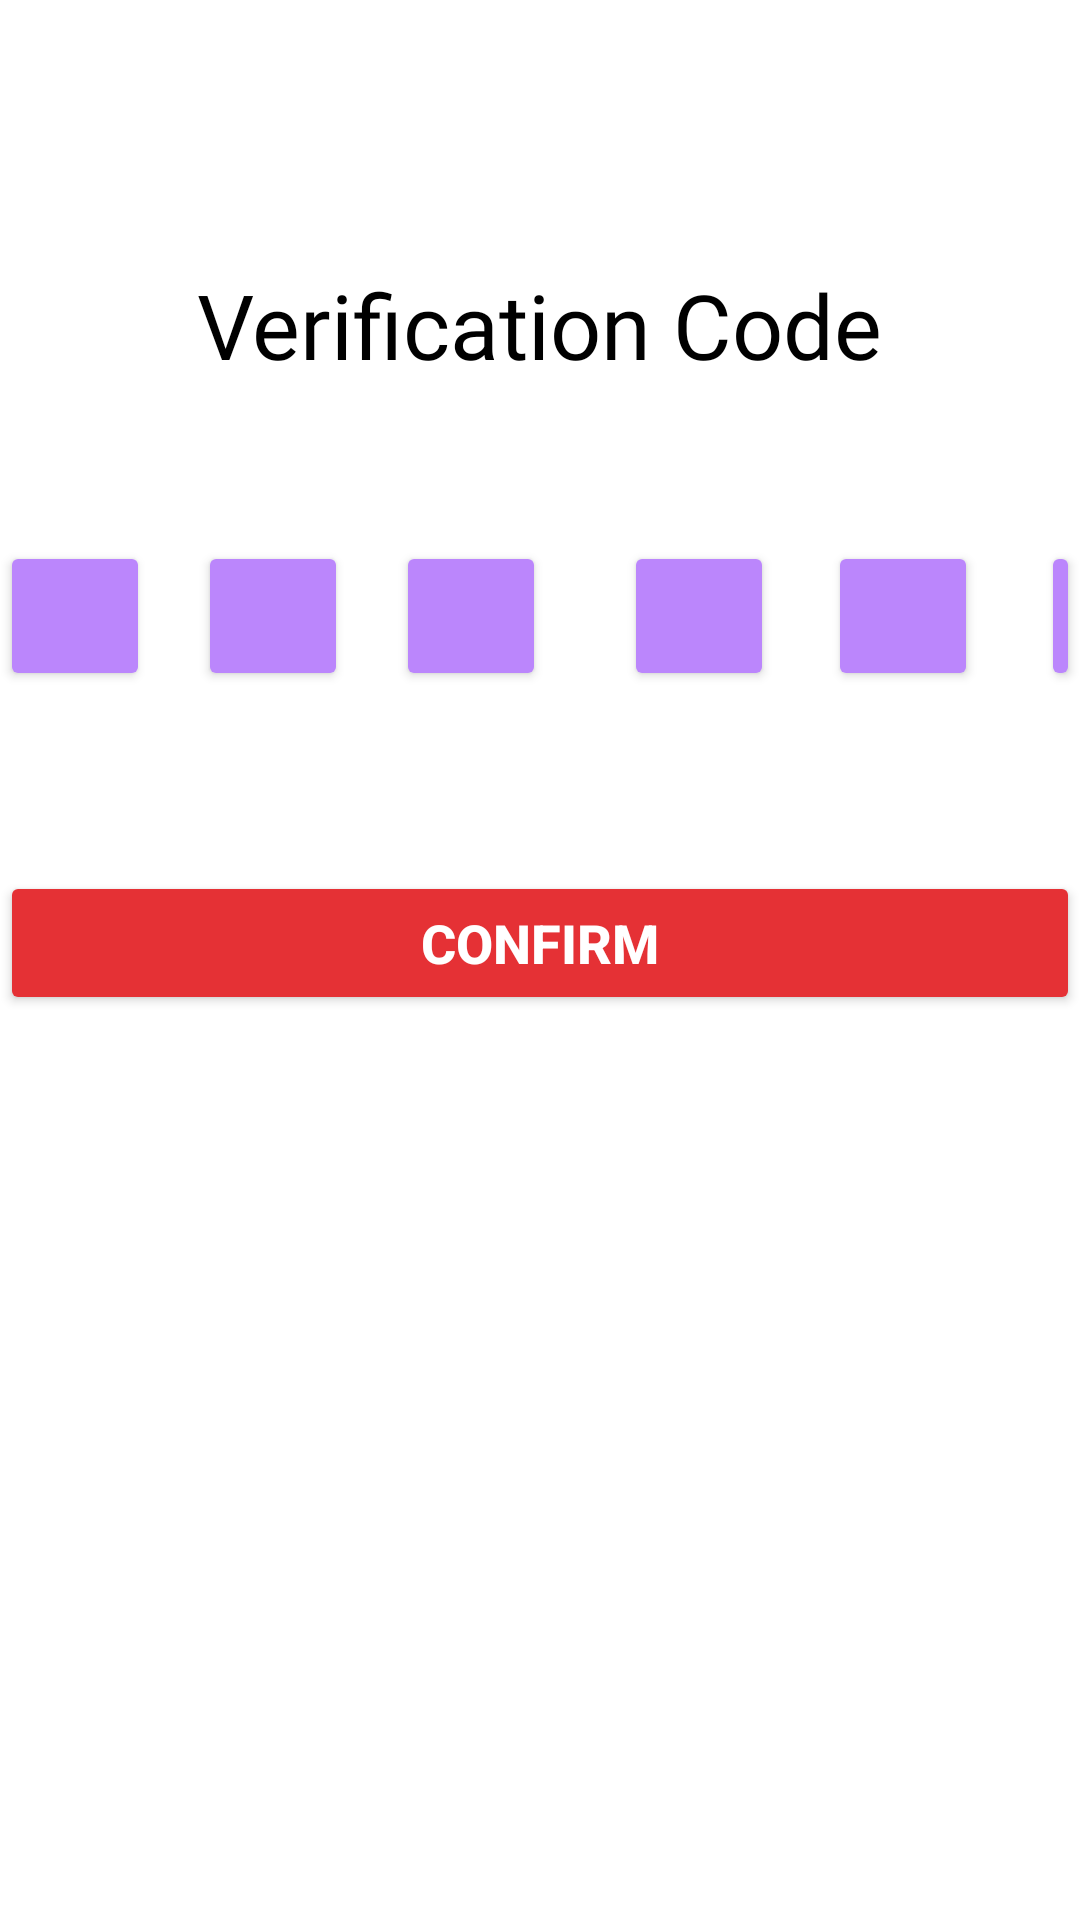

Layout XML and referenced resources for this Android screen:
<!-- AndroidManifest.xml: application theme Theme.Travelo -->
<!-- res/layout/fragment_otp_verification.xml -->
<?xml version="1.0" encoding="utf-8"?>
<androidx.constraintlayout.widget.ConstraintLayout xmlns:android="http://schemas.android.com/apk/res/android"
    xmlns:app="http://schemas.android.com/apk/res-auto"
    xmlns:tools="http://schemas.android.com/tools"
    android:layout_width="match_parent"
    android:layout_height="match_parent">

    <TextView
        android:id="@+id/text_login"
        android:layout_width="wrap_content"
        android:layout_height="wrap_content"
        android:layout_marginTop="88dp"
        android:fontFamily="@font/bold"
        android:text="Verification Code"
        android:textColor="@color/black"
        android:textSize="30dp"
        app:layout_constraintEnd_toEndOf="parent"
        app:layout_constraintStart_toStartOf="parent"
        app:layout_constraintTop_toTopOf="parent" />

    <RelativeLayout
        android:id="@+id/relativeLayout"
        android:layout_width="fill_parent"
        android:layout_height="wrap_content"
        android:layout_alignParentBottom="true"
        android:layout_marginTop="52dp"
        android:backgroundTint="@color/purple_200"
        android:gravity="center"
        android:orientation="horizontal"
        app:layout_constraintEnd_toEndOf="@+id/text_login"
        app:layout_constraintStart_toStartOf="@+id/text_login"
        app:layout_constraintTop_toBottomOf="@+id/text_login"
        tools:ignore="MissingConstraints">

        <Button
            android:id="@+id/btn1"
            android:layout_width="50dp"
            android:layout_height="50dp"
            android:backgroundTint="@color/purple_200"
            android:contentDescription="@string/app_name"
            android:text="" />

        <Button
            android:id="@+id/btn2"
            android:layout_width="50dp"
            android:layout_height="50dp"
            android:layout_marginLeft="16dp"
            android:layout_toRightOf="@+id/btn1"
            android:backgroundTint="@color/purple_200"
            android:contentDescription="@string/app_name"
            android:text="" />

        <Button
            android:id="@+id/btn3"
            android:layout_width="50dp"
            android:layout_height="50dp"
            android:layout_marginLeft="16dp"
            android:layout_toRightOf="@+id/btn2"
            android:backgroundTint="@color/purple_200"
            android:contentDescription="@string/app_name"
            android:text="" />

        <Button
            android:id="@+id/btn4"
            android:layout_width="50dp"
            android:layout_height="50dp"
            android:layout_marginLeft="26dp"
            android:layout_toRightOf="@+id/btn3"
            android:backgroundTint="@color/purple_200"
            android:contentDescription="@string/app_name"
            android:text=" " />

        <Button
            android:id="@+id/btn5"
            android:layout_width="50dp"
            android:layout_height="50dp"
            android:layout_marginLeft="18dp"
            android:layout_toRightOf="@+id/btn4"
            android:backgroundTint="@color/purple_200"
            android:contentDescription="@string/app_name"
            android:text=" " />

        <Button
            android:id="@+id/btn6"
            android:layout_width="50dp"
            android:layout_height="50dp"
            android:layout_marginLeft="21dp"
            android:layout_toRightOf="@+id/btn5"
            android:backgroundTint="@color/purple_200"
            android:contentDescription="@string/app_name"
            android:text="" />
    </RelativeLayout>

    <Button
        android:layout_width="match_parent"
        android:layout_height="wrap_content"
        android:layout_marginTop="60dp"
        android:backgroundTint="@color/theme1"
        android:text="Confirm"
        android:textColor="@color/white"
        android:textSize="18dp"
        android:textStyle="bold"
        app:layout_constraintEnd_toEndOf="@+id/relativeLayout"
        app:layout_constraintStart_toStartOf="@+id/relativeLayout"
        app:layout_constraintTop_toBottomOf="@+id/relativeLayout"
        tools:ignore="MissingConstraints" />


</androidx.constraintlayout.widget.ConstraintLayout>
<!-- resources referenced by this layout -->
<resources>
  <color name="black">#FF000000</color>
  <color name="purple_200">#FFBB86FC</color>
  <color name="theme1">#E53135</color>
  <color name="white">#FFFFFFFF</color>
  <string name="app_name">Travelo</string>
  <style name="Theme.Travelo" parent="Theme.MaterialComponents.Light.NoActionBar">
          
          <item name="android:windowLightStatusBar">true</item>
          <item name="colorPrimary">@color/white</item>
          //color primary is for toolbar
          <item name="colorPrimaryVariant">@color/white</item>
          //colorprimary variant is for status bar
          <item name="colorOnPrimary">@color/white</item>
          
          <item name="colorSecondary">@color/teal_200</item>
          <item name="colorSecondaryVariant">@color/teal_700</item>
          <item name="colorOnSecondary">@color/black</item>
          
  
          <item name="android:statusBarColor">?attr/colorPrimaryVariant</item>
          
  
  
  
  
      </style>
  <color name="teal_200">#FF03DAC5</color>
  <color name="teal_700">#FF018786</color>
</resources>
